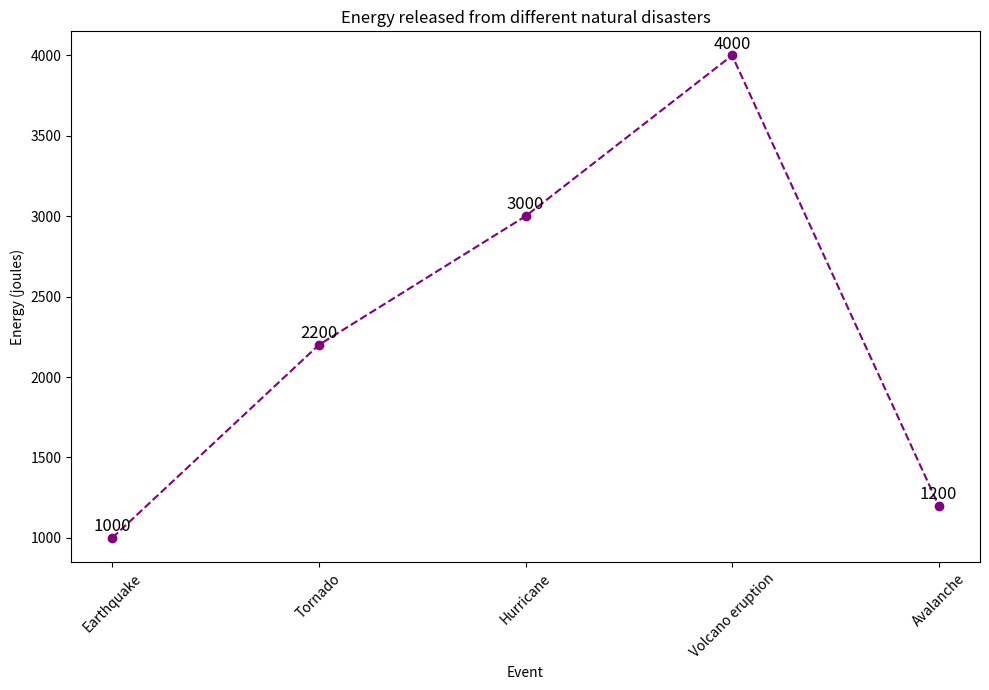

Source code (Python): (Note: this script raises an exception after producing the figure.)

import matplotlib.pyplot as plt

plt.figure(figsize=(10, 7))
ax = plt.subplot()

events = ["Earthquake", "Tornado", "Hurricane", "Volcano eruption", "Avalanche"]
energy = [1000, 2200, 3000, 4000, 1200]

plt.plot(events, energy, color="purple", marker="o", linestyle="--")

plt.title("Energy released from different natural disasters")
ax.set_xlabel("Event")
ax.set_ylabel("Energy (joules)")
plt.xticks(rotation=45)
plt.xticks(events)

for a, b in zip(events, energy):
    plt.annotate(str(b), xy=(a, b), xytext=(0, 5),
                 textcoords="offset points",
                 fontsize=12, ha="center")

plt.tight_layout()
plt.savefig("line chart/png/381.png")
plt.clf()
